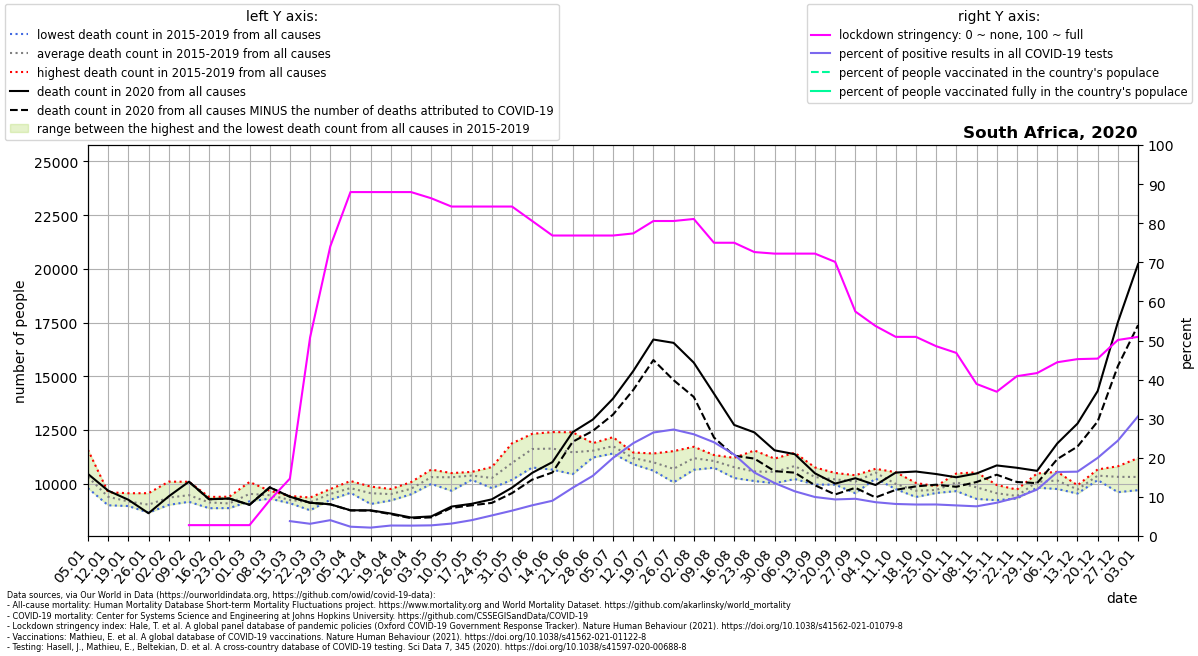

The file beside this chart, header and first rows:
location, date, time, time_unit, deaths_2010_all_ages, deaths_2011_all_ages, deaths_2012_all_ages, deaths_2013_all_ages, deaths_2014_all_ages, deaths_2015_all_ages, deaths_2016_all_ages, deaths_2017_all_ages, deaths_2018_all_ages, deaths_2019_all_ages, deaths_2020_all_ages, deaths_2021_all_ages, new_deaths, new_cases_smoothed, new_tests_smoothed, stringency_index, people_vaccinated, people_fully_vaccinated, population, positive_test_percent
South Africa, 2020-01-05, 1, weekly, , , , , , 10001, 11576, 9938, 10251, 9792, 10453, 23493, , , , , , , , 
South Africa, 2020-01-12, 2, weekly, , , , , , 9603, 8995, 9264, 9499, 9595, 9677, 24938, , , , , , , , 
South Africa, 2020-01-19, 3, weekly, , , , , , 9098, 8961, 8972, 9276, 9556, 9253, 21790, , , , , , , , 
South Africa, 2020-01-26, 4, weekly, , , , , , 9559, 9040, 8971, 8653, 8907, 8625, 15809, , , , , , , , 
South Africa, 2020-02-02, 5, weekly, , , , , , 10096, 9454, 9135, 9014, 9065, 9411, 13816, , , , , , , , 
South Africa, 2020-02-09, 6, weekly, , , , , , 10090, 9250, 9366, 9158, 9465, 10092, 12178, 0.0, , , 2.78, , , 60041996, 
South Africa, 2020-02-16, 7, weekly, , , , , , 9384, 9309, 8991, 8860, 9098, 9277, 11432, 0.0, , 4.0, 2.78, , , 60041996, 
South Africa, 2020-02-23, 8, weekly, , , , , , 9396, 9232, 8870, 8864, 9039, 9308, 10709, 0.0, , 4.714, 2.78, , , 60041996, 
South Africa, 2020-03-01, 9, weekly, , , , , , 10080, 9446, 9448, 9181, 9479, 9018, 10961, 0.0, , 4.286, 2.78, , , 60041996, 
South Africa, 2020-03-08, 10, weekly, , , , , , 9571, 9356, 9305, 9427, 9670, 9830, 10909, 0.0, , 11.14, 9.129, , , 60041996, 
South Africa, 2020-03-15, 11, weekly, , , , , , 9429, 9261, 9282, 9093, 9171, 9395, 10162, 0.0, 3.429, 90.14, 14.68, , , 60041996, 3.804
South Africa, 2020-03-22, 12, weekly, , , , , , 9087, 9357, 8763, 9321, 9153, 9112, 10165, 0.0, 19.45, 622.3, 50.8, , , 60041996, 3.125
South Africa, 2020-03-29, 13, weekly, , , , , , 9638, 9752, 9251, 9690, 9289, 9042, 10613, 2.0, 104.6, 2582, 74.07, , , 60041996, 4.049
South Africa, 2020-04-05, 14, weekly, , , , , , 9922, 9716, 9577, 10125, 9633, 8764, 10837, 9.0, 82.39, 3469, 87.96, , , 60041996, 2.375
South Africa, 2020-04-12, 15, weekly, , , , , , 9866, 9815, 9056, 9414, 9636, 8761, 10802, 14.0, 64.33, 2999, 87.96, , , 60041996, 2.145
South Africa, 2020-04-19, 16, weekly, , , , , , 9607, 9220, 9754, 9591, 9398, 8611, 10629, 29.0, 109.3, 4081, 87.96, , , 60041996, 2.678
South Africa, 2020-04-26, 17, weekly, , , , , , 10074, 9507, 9582, 9779, 9891, 8426, 10920, 33.0, 177.7, 6694, 87.96, , , 60041996, 2.654
South Africa, 2020-05-03, 18, weekly, , , , , , 10658, 10533, 9991, 10123, 10225, 8477, 11455, 44.0, 252.6, 9281, 86.37, , , 60041996, 2.721
South Africa, 2020-05-10, 19, weekly, , , , , , 10447, 10493, 9671, 10420, 10462, 8935, 11705, 63.0, 394, 12403, 84.26, , , 60041996, 3.177
South Africa, 2020-05-17, 20, weekly, , , , , , 10371, 10266, 10549, 10525, 10180, 9064, 11764, 70.0, 633.6, 15649, 84.26, , , 60041996, 4.049
South Africa, 2020-05-24, 21, weekly, , , , , , 10775, 10203, 9794, 10193, 10372, 9272, 12268, 165.0, 910.5, 17329, 84.26, , , 60041996, 5.254
South Africa, 2020-05-31, 22, weekly, , , , , , 11881, 10926, 10182, 10888, 10946, 9817, 13547, 254.0, 1210, 18662, 84.26, , , 60041996, 6.483
South Africa, 2020-06-07, 23, weekly, , , , , , 12322, 11350, 10754, 11834, 11814, 10506, 14326, 315.0, 1879, 23936, 80.56, , , 60041996, 7.85
South Africa, 2020-06-14, 24, weekly, , , , , , 12403, 11597, 10655, 11521, 11995, 11005, 13925, 482.0, 2640, 29279, 76.85, , , 60041996, 9.018
South Africa, 2020-06-21, 25, weekly, , , , , , 11968, 10898, 10446, 11600, 12395, 12398, 15709, 450.0, 3598, 29200, 76.85, , , 60041996, 12.32
South Africa, 2020-06-28, 26, weekly, , , , , , 11886, 11488, 11218, 11254, 11834, 12985, 17328, 526.0, 4909, 31899, 76.85, , , 60041996, 15.39
South Africa, 2020-07-05, 27, weekly, , , , , , 11405, 12167, 11527, 11990, 11641, 13960, 18853, 743.0, 7190, 36029, 76.85, , , 60041996, 19.96
South Africa, 2020-07-12, 28, weekly, , , , , , 11139, 11453, 11262, 10908, 11219, 15240, 21323, 880.0, 10020, 42231, 77.38, , , 60041996, 23.73
South Africa, 2020-07-19, 29, weekly, , , , , , 10706, 11031, 11406, 11223, 10608, 16710, 20368, 954.0, 12214, 46146, 80.56, , , 60041996, 26.47
South Africa, 2020-07-26, 30, weekly, , , , , , 10062, 11517, 10845, 10309, 10732, 16556, 19048, 1736, 11957, 43904, 80.56, , , 60041996, 27.23
South Africa, 2020-08-02, 31, weekly, , , , , , 11720, 11649, 11024, 10648, 10903, 15635, 17400, 1597, 10479, 40268, 81.08, , , 60041996, 26.02
South Africa, 2020-08-09, 32, weekly, , , , , , 11138, 11334, 11052, 10744, 11020, 14191, 15619, 2042, 7984, 33307, 75.0, , , 60041996, 23.97
South Africa, 2020-08-16, 33, weekly, , , , , , 10265, 11038, 11205, 10689, 10651, 12735, 15737, 1431, 5242, 25159, 75.0, , , 60041996, 20.84
South Africa, 2020-08-23, 34, weekly, , , , , , 10260, 10660, 11548, 10124, 10260, 12388, 14842, 1220, 3603, 22200, 72.62, , , 60041996, 16.23
South Africa, 2020-08-30, 35, weekly, , , , , , 10224, 10794, 11168, 10540, 10022, 11554, 14654, 969.0, 2612, 19287, 72.22, , , 60041996, 13.55
South Africa, 2020-09-06, 36, weekly, , , , , , 10217, 10813, 11441, 11079, 10568, 11375, 13641, 861.0, 2106, 18422, 72.22, , , 60041996, 11.43
South Africa, 2020-09-13, 37, weekly, , , , , , 9958, 10125, 10568, 10758, 10132, 10484, 12137, 558.0, 1667, 16719, 72.22, , , 60041996, 9.971
South Africa, 2020-09-20, 38, weekly, , , , , , 10143, 9958, 10435, 10500, 9984, 10005, 11761, 506.0, 1606, 17172, 70.1, , , 60041996, 9.353
South Africa, 2020-09-27, 39, weekly, , , , , , 10325, 9985, 10235, 10394, 9557, 10255, 11113, 445.0, 1561, 16396, 57.41, , , 60041996, 9.518
South Africa, 2020-10-04, 40, weekly, , , , , , 10521, 10620, 10694, 10494, 10241, 9939, 11096, 578.0, 1373, 15878, 53.71, , , 60041996, 8.644
South Africa, 2020-10-11, 41, weekly, , , , , , 9784, 9816, 10536, 10067, 9748, 10518, 10942, 804.0, 1545, 18865, 50.93, , , 60041996, 8.191
South Africa, 2020-10-18, 42, weekly, , , , , , 9381, 9681, 10035, 9653, 9630, 10567, 10320, 691.0, 1620, 20131, 50.93, , , 60041996, 8.049
South Africa, 2020-10-25, 43, weekly, , , , , , 9569, 9753, 9886, 9729, 9588, 10450, 9735, 497.0, 1721, 21352, 48.55, , , 60041996, 8.061
South Africa, 2020-11-01, 44, weekly, , , , , , 10005, 10289, 10476, 9878, 9655, 10299, 10635, 443.0, 1614, 20631, 46.83, , , 60041996, 7.824
South Africa, 2020-11-08, 45, weekly, , , , , , 10529, 9293, 9764, 9660, 9917, 10477, , 398.0, 1525, 20089, 38.89, , , 60041996, 7.589
South Africa, 2020-11-15, 46, weekly, , , , , , 9441, 9232, 9870, 9940, 9299, 10850, , 432.0, 1761, 20714, 36.9, , , 60041996, 8.503
South Africa, 2020-11-22, 47, weekly, , , , , , 9360, 9313, 9726, 9431, 9311, 10741, , 662.0, 2166, 22008, 40.88, , , 60041996, 9.841
South Africa, 2020-11-29, 48, weekly, , , , , , 10478, 10355, 9819, 9813, 9979, 10599, , 574.0, 2688, 22625, 41.67, , , 60041996, 11.88
South Africa, 2020-12-06, 49, weekly, , , , , , 10553, 9754, 10069, 10062, 10301, 11876, , 729.0, 3257, 19906, 44.44, , , 60041996, 16.36
South Africa, 2020-12-13, 50, weekly, , , , , , 9928, 9738, 9732, 9542, 9720, 12798, , 1070, 5177, 31462, 45.24, , , 60041996, 16.46
South Africa, 2020-12-20, 51, weekly, , , , , , 10665, 10325, 10268, 10448, 10169, 14314, , 1415, 7920, 39628, 45.37, , , 60041996, 19.99
South Africa, 2020-12-27, 52, weekly, , , , , , 10551, 9606, 10082, 10812, 10542, 17519, , 2044, 10698, 43861, 50.14, , , 60041996, 24.39
South Africa, 2021-01-03, 53, weekly, , , , , , , , , , , 20223, , 2842, 12587, 41097, 50.93, , , 60041996, 30.63
